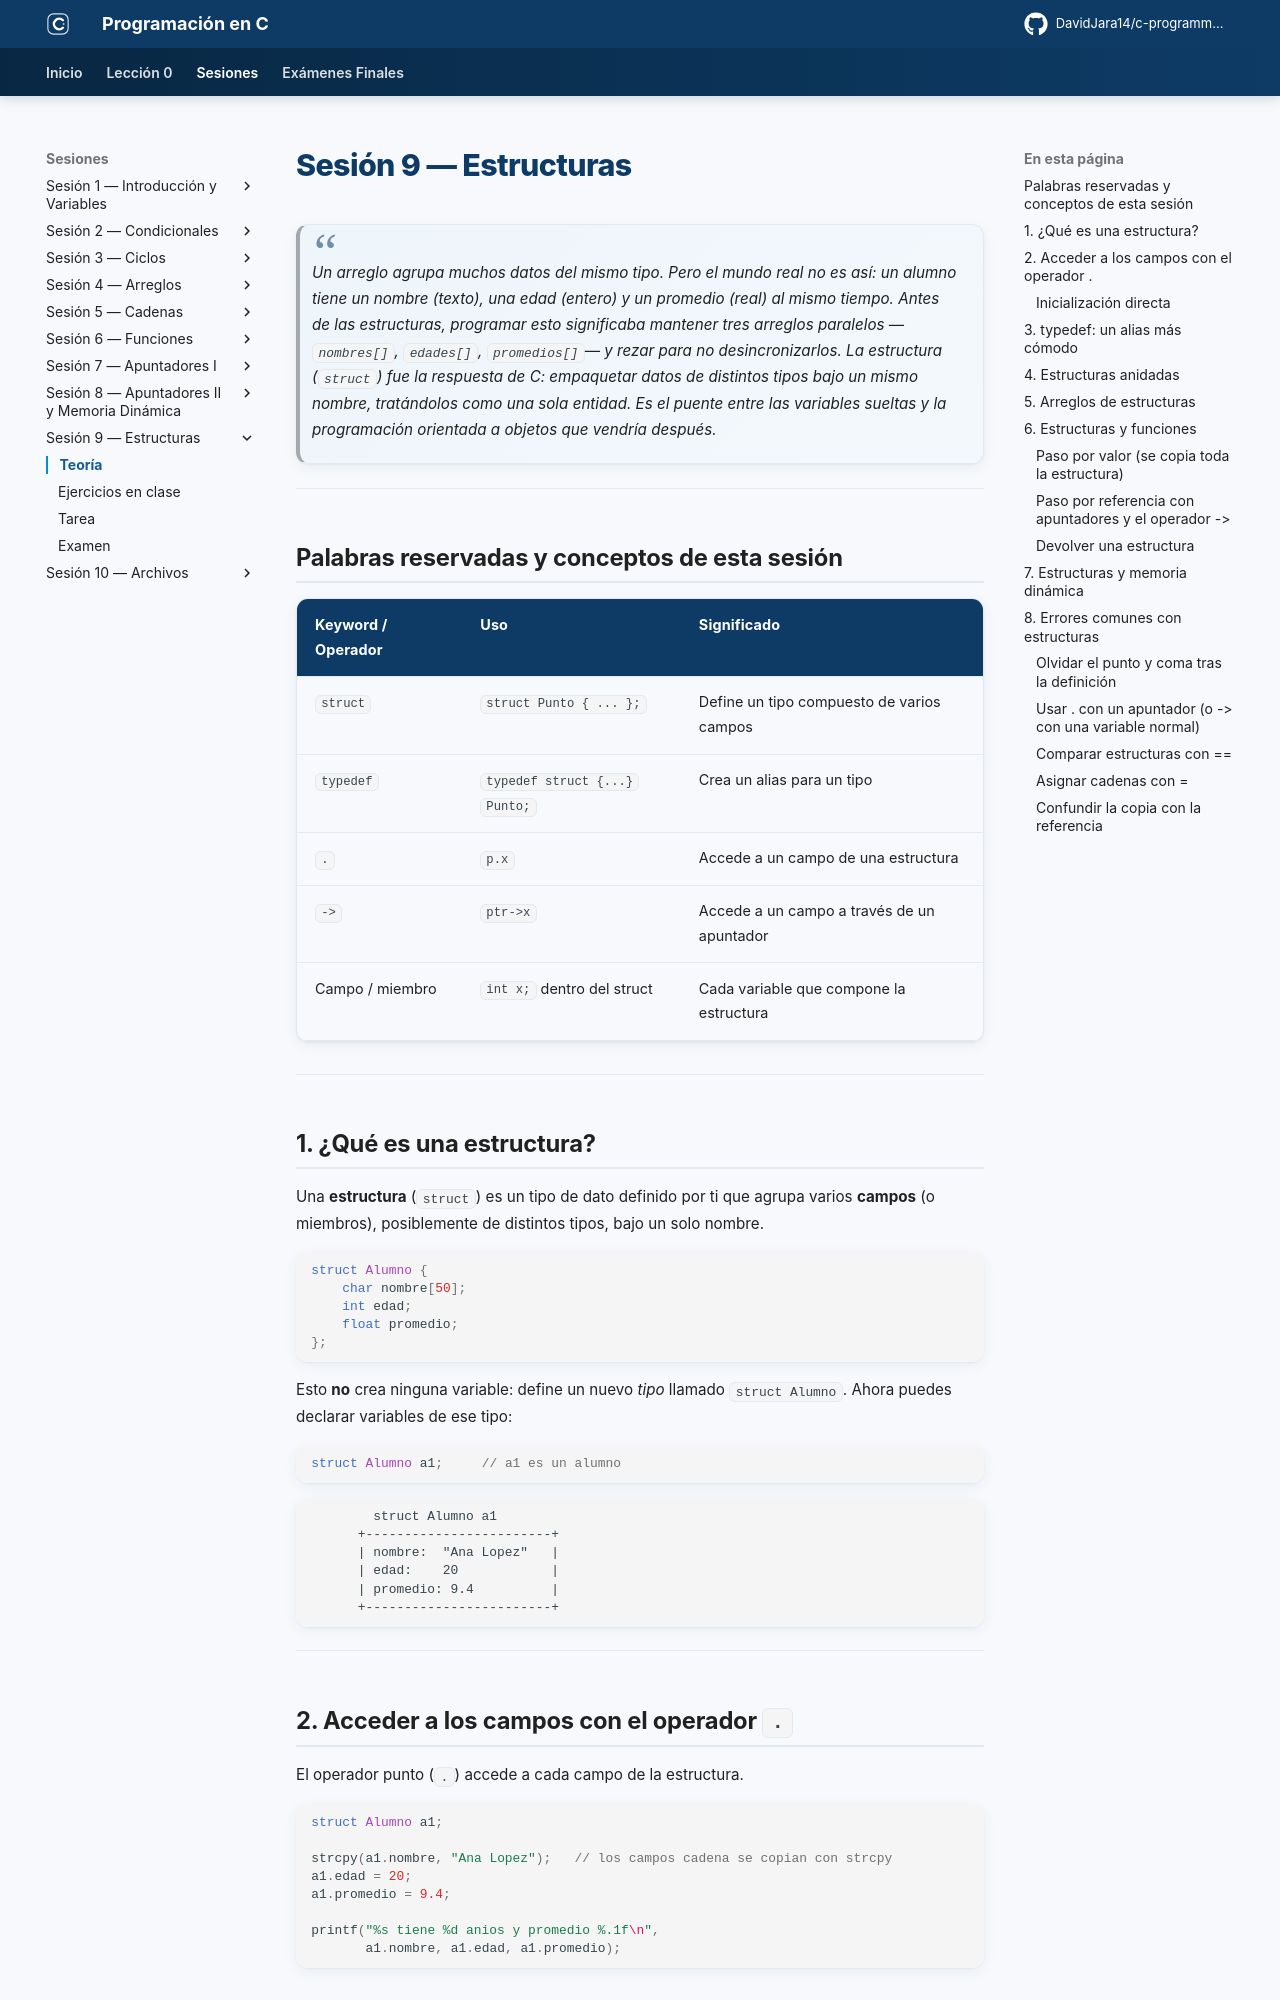

repository: DavidJara14/c-programming · page: sesion-09/teoria/index.html · generator: mkdocs

# Sesión 9 — Estructuras

> *Un arreglo agrupa muchos datos del mismo tipo. Pero el mundo real no es así: un alumno tiene un nombre (texto), una edad (entero) y un promedio (real) al mismo tiempo. Antes de las estructuras, programar esto significaba mantener tres arreglos paralelos —`nombres[]`, `edades[]`, `promedios[]`— y rezar para no desincronizarlos. La estructura (`struct`) fue la respuesta de C: empaquetar datos de distintos tipos bajo un mismo nombre, tratándolos como una sola entidad. Es el puente entre las variables sueltas y la programación orientada a objetos que vendría después.*

---

## Palabras reservadas y conceptos de esta sesión

| Keyword / Operador | Uso | Significado |
|--------------------|-----|-------------|
| `struct` | `struct Punto { ... };` | Define un tipo compuesto de varios campos |
| `typedef` | `typedef struct {...} Punto;` | Crea un alias para un tipo |
| `.` | `p.x` | Accede a un campo de una estructura |
| `->` | `ptr->x` | Accede a un campo a través de un apuntador |
| Campo / miembro | `int x;` dentro del struct | Cada variable que compone la estructura |

---

## 1. ¿Qué es una estructura?

Una **estructura** (`struct`) es un tipo de dato definido por ti que agrupa varios **campos** (o miembros), posiblemente de distintos tipos, bajo un solo nombre.

```c
struct Alumno {
    char nombre[50];
    int edad;
    float promedio;
};
```

Esto **no** crea ninguna variable: define un nuevo *tipo* llamado `struct Alumno`. Ahora puedes declarar variables de ese tipo:

```c
struct Alumno a1;     // a1 es un alumno
```

```
        struct Alumno a1
      +------------------------+
      | nombre:  "Ana Lopez"   |
      | edad:    20            |
      | promedio: 9.4          |
      +------------------------+
```

---

## 2. Acceder a los campos con el operador `.`

El operador punto (`.`) accede a cada campo de la estructura.

```c
struct Alumno a1;

strcpy(a1.nombre, "Ana Lopez");   // los campos cadena se copian con strcpy
a1.edad = 20;
a1.promedio = 9.4;

printf("%s tiene %d anios y promedio %.1f\n",
       a1.nombre, a1.edad, a1.promedio);
```
